Image classification data set "data" (7Solomon/image_recognition_for_simplified_structures on GitHub). Class labels (5): 0 gelenk, 1 festlager, 2 loslager, 3 biegesteife ecke, normal force hinge.

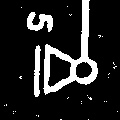
Label: 2 loslager

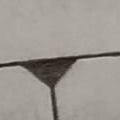
Label: 3 biegesteife ecke

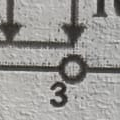
Label: 0 gelenk

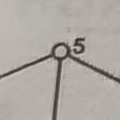
Label: 0 gelenk

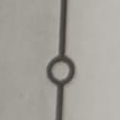
Label: 0 gelenk

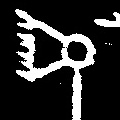
Label: 1 festlager
